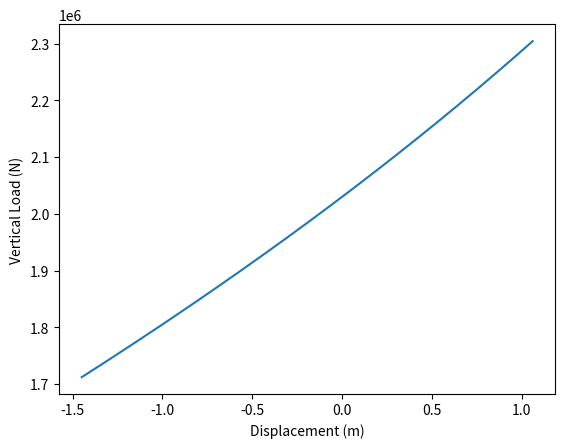

Python code for this plot: (Note: this script raises an exception after producing the figure.)
import numpy as np
import matplotlib.pyplot as plt

def length(z_w, H0, w):
    L = z_w * np.sqrt(((2*H0)/(w*z_w)) +1 )
    return L

def V(L_c, w):
    return L_c*w

def T(V0, H0):
    T = np.sqrt(V0**2 + H0**2)
    return T

def scope(T0, w, L_c):
    a = T0/w
    sc = a*np.arcsinh(L_c/a)
    return sc

# values for the suspended chain
D = 125 # rotor diameter
H0 = 5e6 #+750e3 # horizontal restraining force
z_w = 100 # depth of water
d = 142 # mm diameter of chain
w = 404*9.81 # kg/m of chain times gravity      to be optimised
s_b0 = 100 # m of on ground chain



L_c = length(z_w, H0, w)
V0 = V(L_c, w)
T0 = T(V0, H0)

a = H0/w

L_t = s_b0 + L_c # total length of chains (fixed)

y1 = np.linspace(0,100,1000)
x1 = a*np.arccosh(1 + y1/a) + s_b0

s_c0 = scope(T0, w, L_c)


#values for the embedded chain
Nc_chain = 9 # estimated
Nc_anchor = 12.57 # estimated
z_a = 13 #m depth of embedded anchor
mu1 = 8/(5*Nc_chain) # mu for chain interaction
mu2 = 8/(5*Nc_anchor) # mu for anchor interaction
Ab_anchor = 25 # m^2 for anchor

Q_ec = (2.5e-3*d*Nc_chain)*(z_a+7)*1000 # average bearing force for embedded chain
F_ec = mu1 * Q_ec # friction for embedded chain
Ta = Ab_anchor * Nc_anchor * (2*z_a + 7)*1000
theta_a = np.sqrt((2*z_a*Q_ec)/Ta) # angle of the anchor in rads

y2 = np.linspace(0, z_a,100)
x2 = -(z_a/theta_a)* np.log(y2/z_a)


x3 = np.linspace(0, s_b0, 500)
y3 = x3*0



#new load case
H = np.linspace(3.5e6, 6.5e6, 1000)
s_t = []
V_list = []

for i in H:
    L_ci = length(z_w, i, w)
    s_bi = L_t - L_ci
    Vi = V(L_ci, w)
    Ti = T(Vi, i)
    ai = i/w

    s_ci = scope(Ti, w, L_ci)
    s_t.append(s_bi + s_ci)
    V_list.append(Vi)


s = np.array(s_t) - s_b0 - s_c0


plt.plot(s,V_list)
plt.xlabel('Displacement (m)')
plt.ylabel('Vertical Load (N)')
plt.grid(b=True, which='major', color='#666666', linestyle='-')
plt.grid(b=True, which='minor', color='#999999', linestyle='-', alpha=0.2)
plt.show()

